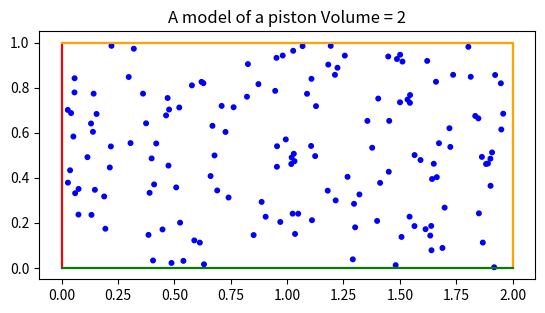

This figure's Python source:
#! python3
# [redacted]
# import tools (that makes it look like you have MATLAB)
import numpy as np  # the power of vectors and matrices
import matplotlib.pyplot as plt  # the power of graphs
from matplotlib.patches import Circle
import random  # random number generators

# vector = np.array([1, 2, 3, 4, 5])
# fine_vector = np.linspace(1, 5, 1000)
# plt.figure('test')
# plt.clf()  # clear figure
# plt.plot(vector, vector**2, 'or')
# plt.plot(fine_vector, 1.0*fine_vector**2, 'b')
# plt.show()

# define a function that moves particles one step
def move(i, gas, N, L, hits_r, hits_l, hits_u, hits_d, m):
    for n in range(N):
        c = gas[n]
        currentx, currenty = c.center
        if (currentx + c.vx > L) or (currentx + c.vx < 0):
            if (currentx + c.vx > L):
                # if we hit the right wall: add the momentum kick
                hits_r.append(2*m*c.vx)
            if (currentx + c.vx < 0):
                # if we hit the left wall: add the momentum kick
                hits_l.append(2*m*c.vx)
            c.vx = -c.vx
        if (currenty + c.vy > 1) or (currenty + c.vy < 0):
            if (currenty + c.vy > 1):
                # if we hit the up wall: add the momentum kick
                hits_u.append(2*m*c.vy)
            if (currenty + c.vy < 0):
                # if we hit the down wall: add the momentum kick
                hits_d.append(2*m*c.vy)
            c.vy = -c.vy
        c.center = currentx+c.vx, currenty+c.vy

def run_sim(L):
    # Build a world
    plt.figure('Our first world')
    plt.clf()
    plt.gca().set_aspect('equal')
    V = L*1  # two-dimensional volume
    plt.plot(np.array([0, L, L, 0, 0]), np.array([0, 0, 1, 1, 0]), 'k')
    plt.plot(np.array([L, L]), np.array([1, 0]), color='orange')
    plt.plot(np.array([0, 0]), np.array([0, 1]), color='red')
    plt.plot(np.array([0, L]), np.array([0, 0]), color='green')
    plt.plot(np.array([0, L]), np.array([1, 1]), color='orange')
    plt.title(f'A model of a piston Volume = {V}')
    # add molecules of gas
    r = 0.01  # radius of a molecule
    N = 150  # number of gas molecules
    m = 1  # mass of a single molecule
    v = 0.01  # absolute value of velocity
    gas = []  # a list of gas molecules
    for n in range(N):
        # choose a random location of the particles (but leave a 2r
        # margin on each side
        xstart = random.random()*(L-4*r) + 2*r
        ystart = random.random()*(1-4*r) + 2*r
        c = Circle((xstart, ystart), r, color='blue')
        plt.gca().add_patch(c)
        # all particles have the same v but different directions
        theta = random.random() * 2 * np.pi
        c.vx = v*np.cos(theta)
        c.vy = v*np.sin(theta)
        gas.append(c)

    # now iterate
    i = 0  # descrete time (start at t=0)
    max_iterations = 5000  # end of time

    hits_r = []  #list of coliisions on the right wall
    hits_l = []
    hits_u = []
    hits_d = []
    while (i < max_iterations):
        move(i, gas, N, L, hits_r, hits_l, hits_u, hits_d, m)
        # plt.pause(0.001)  # add a little pause to update monitor
                          # but if you want a faster simulation, comment
                          # this out
        i += 1  # time moves forward

    # print(np.sum(hits_u), np.sum(hits_d), np.sum(hits_l), np.sum(hits_r))
    # now calculate Pressure
    length = L
    width = 1
    P_r = np.sum(hits_r) / max_iterations / width
    P_l = np.sum(hits_l) / max_iterations / width
    P_u = np.sum(hits_u) / max_iterations / length
    P_d = np.sum(hits_d) / max_iterations / length

    # plt.plot()

    return V, P_r, P_l, P_u, P_d

def s2():
    Vs = [1.0, 2.0, 3.0, 4.0, 5.0, 6.0, 7.0, 8.0, 9.0, 10.0]

    res = {}

    # for i in Vs:
    #     for _ in range(10):
    #         V, P = run_sim(i)
    #         if V in res.keys():
    #             res[V].append(P)
    #         else:
    #             res[V] = [P]
    #     print(res)
    res = {1.0: [0.007905468864272968, 0.007052589893660522, 0.007869316170723666, 0.007575045062022681, 0.007247131622944769, 0.008080527090809277, 0.008433339581270884, 0.00718366161124829, 0.007809597225488438, 0.008087019332800182], 2.0: [0.003643825838752741, 0.003561090234033857, 0.0037801521592661274, 0.003887904179090605, 0.0038936888489099304, 0.003905572387404799, 0.004150933804587388, 0.003814765886519568, 0.0036701368375325373, 0.003605391501924579], 3.0: [0.00220942261087175, 0.0022703176684239932, 0.0024717177965493642, 0.002487637756196419, 0.0023211481366870613, 0.0024271844968352025, 0.002650696023843058, 0.0025651196773311077, 0.002707215206750615, 0.002674013579089797], 4.0: [0.0019079873963302326, 0.0018166600376933622, 0.0018702321737634443, 0.0018225515539998162, 0.001719014703385055, 0.001852432622828323, 0.0019236792111020239, 0.0018010109541202039, 0.0019312438144023368, 0.0019698358520926084], 5.0: [0.0015701671959223353, 0.0016523779453762246, 0.0015077562160762865, 0.001344631168434275, 0.0015990491052014415, 0.001531699011670457, 0.0014750026897384868, 0.0015106919378859393, 0.0014609315848281553, 0.0015280801595331291], 6.0: [0.0012178738517364613, 0.0012140586370794001, 0.001251897926715992, 0.0012158119574706546, 0.001341677596426052, 0.0014755746869002865, 0.0013477247279045437, 0.001317796908238347, 0.0012895001041283386, 0.001227012465257408], 7.0: [0.0009492049736234925, 0.000998146881184753, 0.000971826613497651, 0.0010040833868240426, 0.0011020232182317423, 0.001134390991626214, 0.0009791130422664171, 0.0011525981293428883, 0.0010763751870753184, 0.00099699658936288], 8.0: [0.0008677119497365179, 0.0009797899741913008, 0.0009734216428988617, 0.000922670638773927, 0.0008728020775962433, 0.0009145165679493527, 0.0010268280260533576, 0.0009938582015419696, 0.0008940509690271558, 0.0009973923822580676], 9.0: [0.0008540923279905838, 0.0009638087958103271, 0.0007996145064861223, 0.000877047574711791, 0.0008457637774629401, 0.0009211292554682028, 0.0008063533119669279, 0.000901941426732026, 0.0007363154140440136, 0.0008767725453523162], 10.0: [0.0007487432716528115, 0.0007037206173966766, 0.000781451345748995, 0.000802509277346556, 0.0007082309899450508, 0.0008845506545219775, 0.000772503759168013, 0.0007897092884404334, 0.0007523866957480916, 0.000750678770055236]}

    const = []
    for v in res.keys():
        P = np.mean(res[v])
        dp = np.std(res[v])
        plt.errorbar(v, P, yerr=dp, fmt='o')
        const.append(P*v)

    print("const: ", np.mean(const))

    x = np.linspace(1, 10, 500)
    y = np.mean(const) / x

    plt.plot(x, y)
    plt.xlabel('V')
    plt.ylabel('P')
    plt.title('P vs V')
    plt.legend(["PV=const"])

    plt.show()

    # now to summarize
    # plt.figure('P vs V')
    # plt.plot(V, P, 'o', color='magenta')
    # plt.xlabel('V')
    # plt.ylabel('P')
    # plt.show()

def s3():
    res = {'r':[], 'u':[], 'd':[], 'l':[]}
    for _ in range(10):
        V, P_r, P_l, P_u, P_d = run_sim(2)
        res['r'].append(P_r)
        res['u'].append(P_u)
        res['d'].append(P_d)
        res['l'].append(P_l)

    P_r = abs(np.mean(res['r']))
    P_l = abs(np.mean(res['l']))
    P_u = abs(np.mean(res['u']))
    P_d = abs(np.mean(res['d']))

    print("Pressure on right wall {}\n"
          "Pressure on left wall {}\n"
          "Pressure on upper wall {}\n"
          "Pressure on bottom wall {}".format(str(P_r), str(P_l), str(P_u), str(P_d)))


if __name__ == '__main__':
    s3()
